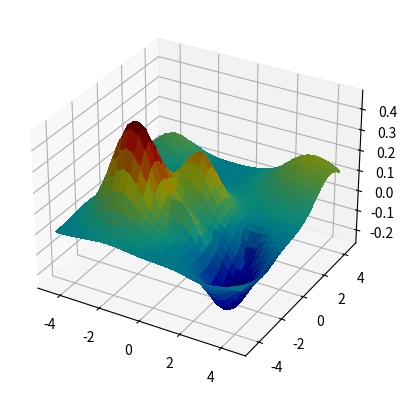

Generate this figure with matplotlib: (Note: this script raises an exception after producing the figure.)
#!/usr/bin/env python3
# -*- coding: utf-8 -*-
"""
Created on Fri Jan 10 15:37:26 2025

[redacted]
"""

import matplotlib.pyplot as plt
from mpl_toolkits.mplot3d import Axes3D
import numpy as np
from scipy.stats import multivariate_normal
from matplotlib import cm


PATH = "/Users/<user>/Desktop/prot_stuff/results/illustrations/"



s = 4.5
non_smooth = False
random_heights = False
gen_rosetta_predictors = False
RH = 1.2
RUGGED_FACTOR = -.004

#rh_sample = (np.random.rand(len(multivariates) - 1) * 5)
rh_sample = np.array([2.986687  , 0.59792072, 1.42969075, 1.1938599 , 3.35635173, 0.68190825, 2.07049183]) # good seed

x, y = np.mgrid[-s:s:30j, -s:s:30j]
xy = np.column_stack([x.flat, y.flat])


multivariates = [[1, np.array([0.0, 0.0]), np.array([.75, .75])],
                 [1, np.array([-2.0, -2.0]), np.array([1., 1.])],
                 [-.18, np.array([-2.3, 1.1]), np.array([.5, .5])],
                 #[-.05, np.array([0.1, 0.1]), np.array([.15, .15])],
                 [.35, np.array([-3.5, 3.5]), np.array([.8, .8])],
                 [.075, np.array([.35, -2]), np.array([.48, .28])],
                 [-.38, np.array([2.9, -2.6]), np.array([.85, .95])],
                 [-.12, np.array([2.8, -.9]), np.array([.35, .35])],
                 [1, np.array([3.5, 3.5]), np.array([1.3, 1.3])]]                                                     
                                                         
                                      





idx = 0;

for conf in [["Smooth", True, False],
             ["Rugged", True, True],
             ["Rosetta_Predictor", False, False]]:
    m = multivariates[0]                   
    z =  m[0] * multivariate_normal.pdf(xy, mean=m[1], cov=np.diag(m[2])**2)



    title = conf[0]
    random_heights = conf[1]
    non_smooth = conf[2]
    
    if title == "Rosetta_Predictor":
        color_func = cm.magma
    else:
        color_func = cm.jet
    
    if gen_rosetta_predictors:
        rh_sample = (np.random.rand(len(multivariates) - 1) * 5)
        RH = (np.random.rand(1) * 2)[0]
        non_smooth = False
        random_heights = True
        title = "Gen_rosetta_%d" % idx
        idx += 1
        color_func = cm.magma
        

    for i, m in enumerate(multivariates[1:]):
        
        rh = RH
        
        if random_heights:
            rh = rh_sample[i]
        z +=  rh * m[0] * multivariate_normal.pdf(xy, mean=m[1], cov=np.diag(m[2])**2)
    
    
    i = 0
    
    if non_smooth:
        for xi in np.arange(-4,4, .5):
            for yi in np.arange(-4,4, .5): 
                print(xi)
                print(yi)
                i += 1
                factor = -1 if i % 2 ==0 else 1
                z += factor* RUGGED_FACTOR * multivariate_normal.pdf(xy, 
                                                    mean=np.array([xi, yi]), 
                                                    cov=np.diag(np.array([.05, .05])**2))
    
                                                                  
    z3 = z.reshape(x.shape)
    
    

    
    fig = plt.figure()
    ax = fig.add_subplot(111, projection='3d')
    my_col = color_func((z3 - np.amin(z3))/(np.amax(z3) - np.amin(z3)))
    ax.plot_surface(x,y,z3, facecolors = my_col, antialiased=False)
    
    #ax.plot_wireframe(x,y,z3)
    plt.savefig("%s/%s.pdf" % (PATH, title), format="pdf", bbox_inches="tight")
    plt.show()